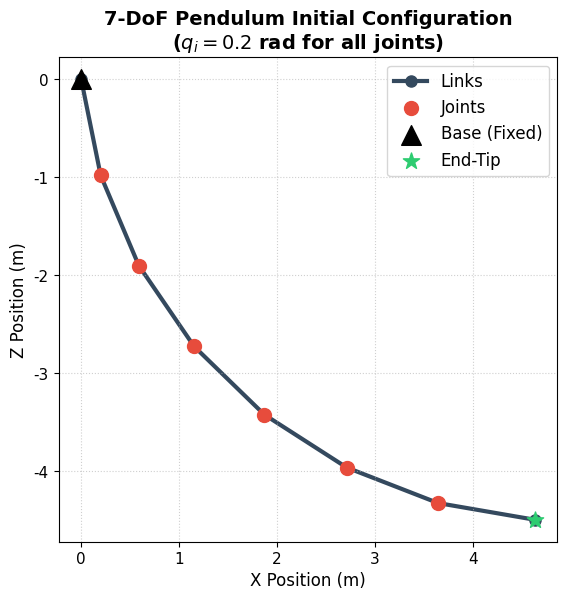

The matplotlib source for this figure:
#!/usr/bin/env python3
"""
2D 绘制 7 自由度摆（X-Z 平面），参考用户提供的可视化样式
- 零位姿态为竖直向下，初始每个关节角均为 0.2 rad
"""
import os
import numpy as np
import matplotlib.pyplot as plt

# 字体与样式统一设置
FONT_FAMILY = 'DejaVu Sans'
TITLE_FONT_SIZE = 14
LABEL_FONT_SIZE = 12
LEGEND_FONT_SIZE = 12
TICK_FONT_SIZE = 11
TITLE_FONT_WEIGHT = 'bold'

DEFAULT_DPI = 500

def _apply_style():
    plt.rcParams.update({
        'font.family': FONT_FAMILY,
        'axes.titlesize': TITLE_FONT_SIZE,
        'axes.titleweight': TITLE_FONT_WEIGHT,
        'axes.labelsize': LABEL_FONT_SIZE,
        'legend.fontsize': LEGEND_FONT_SIZE,
        'xtick.labelsize': TICK_FONT_SIZE,
        'ytick.labelsize': TICK_FONT_SIZE,
        'legend.frameon': True,
    })

def compute_fk_2d(q, link_length=1.0):
    """解析计算 2D 正向运动学（X-Z 平面），基座在 (0,0)，向下为负 Z。"""
    n_links = len(q)
    x = [0.0]
    z = [0.0]
    current_angle = 0.0
    for i in range(n_links):
        current_angle += q[i]
        next_x = x[-1] + link_length * np.sin(current_angle)
        next_z = z[-1] - link_length * np.cos(current_angle)
        x.append(next_x)
        z.append(next_z)
    return np.array(x), np.array(z)


def plot_7dof_chain(x, z, save_path=None, title='7-DoF Pendulum Initial Configuration'):
    _apply_style()
    fig, ax = plt.subplots(figsize=(6, 6))

    # 1. 连杆
    ax.plot(x, z, 'o-', linewidth=3, color='#34495e', markersize=8, zorder=1, label='Links')

    # 2. 关节（排除基座和末端以示区分）
    if len(x) > 2:
        ax.scatter(x[1:-1], z[1:-1], s=100, c='#e74c3c', zorder=2, label='Joints')

    # 3. 基座
    ax.scatter(x[0], z[0], s=200, marker='^', c='black', zorder=3, label='Base (Fixed)')

    # 4. 末端执行器
    ax.scatter(x[-1], z[-1], s=150, c='#2ecc71', marker='*', zorder=3, label='End-Tip')

    # (Removed) zero reference line to reduce visual clutter; only the q=0.2 pose is shown

    # 注释与美化
    ax.set_aspect('equal')
    ax.grid(True, linestyle=':', alpha=0.6)
    ax.set_xlabel('X Position (m)', fontsize=12)
    ax.set_ylabel('Z Position (m)', fontsize=12)
    ax.set_title(f"{title}\n($q_i = 0.2$ rad for all joints)", fontsize=TITLE_FONT_SIZE, fontweight=TITLE_FONT_WEIGHT)
    ax.legend()

    # 累积弯曲注释（示例）
    # mid_idx = min(3, len(x)-1)
    # ax.text(x[mid_idx]+0.2, z[mid_idx], "Cumulative Curvature", fontsize=10, color='#34495e', style='italic')

    plt.tight_layout()
    if save_path:
        os.makedirs(os.path.dirname(save_path), exist_ok=True)
        plt.savefig(save_path, dpi=DEFAULT_DPI)
        print('Saved:', save_path)
    plt.show()


def main():
    # 参数
    n_links = 7
    link_length = 1.0
    q = np.array([0.2] * n_links)

    x, z = compute_fk_2d(q, link_length=link_length)
    fig_path = os.path.expanduser('~/ros2_ws/dynamic_ws/src/vi/fig/model/pendulum_7dof_2d.png')
    plot_7dof_chain(x, z, save_path=fig_path)
    print('x, z:', x, z)


if __name__ == '__main__':
    main()
